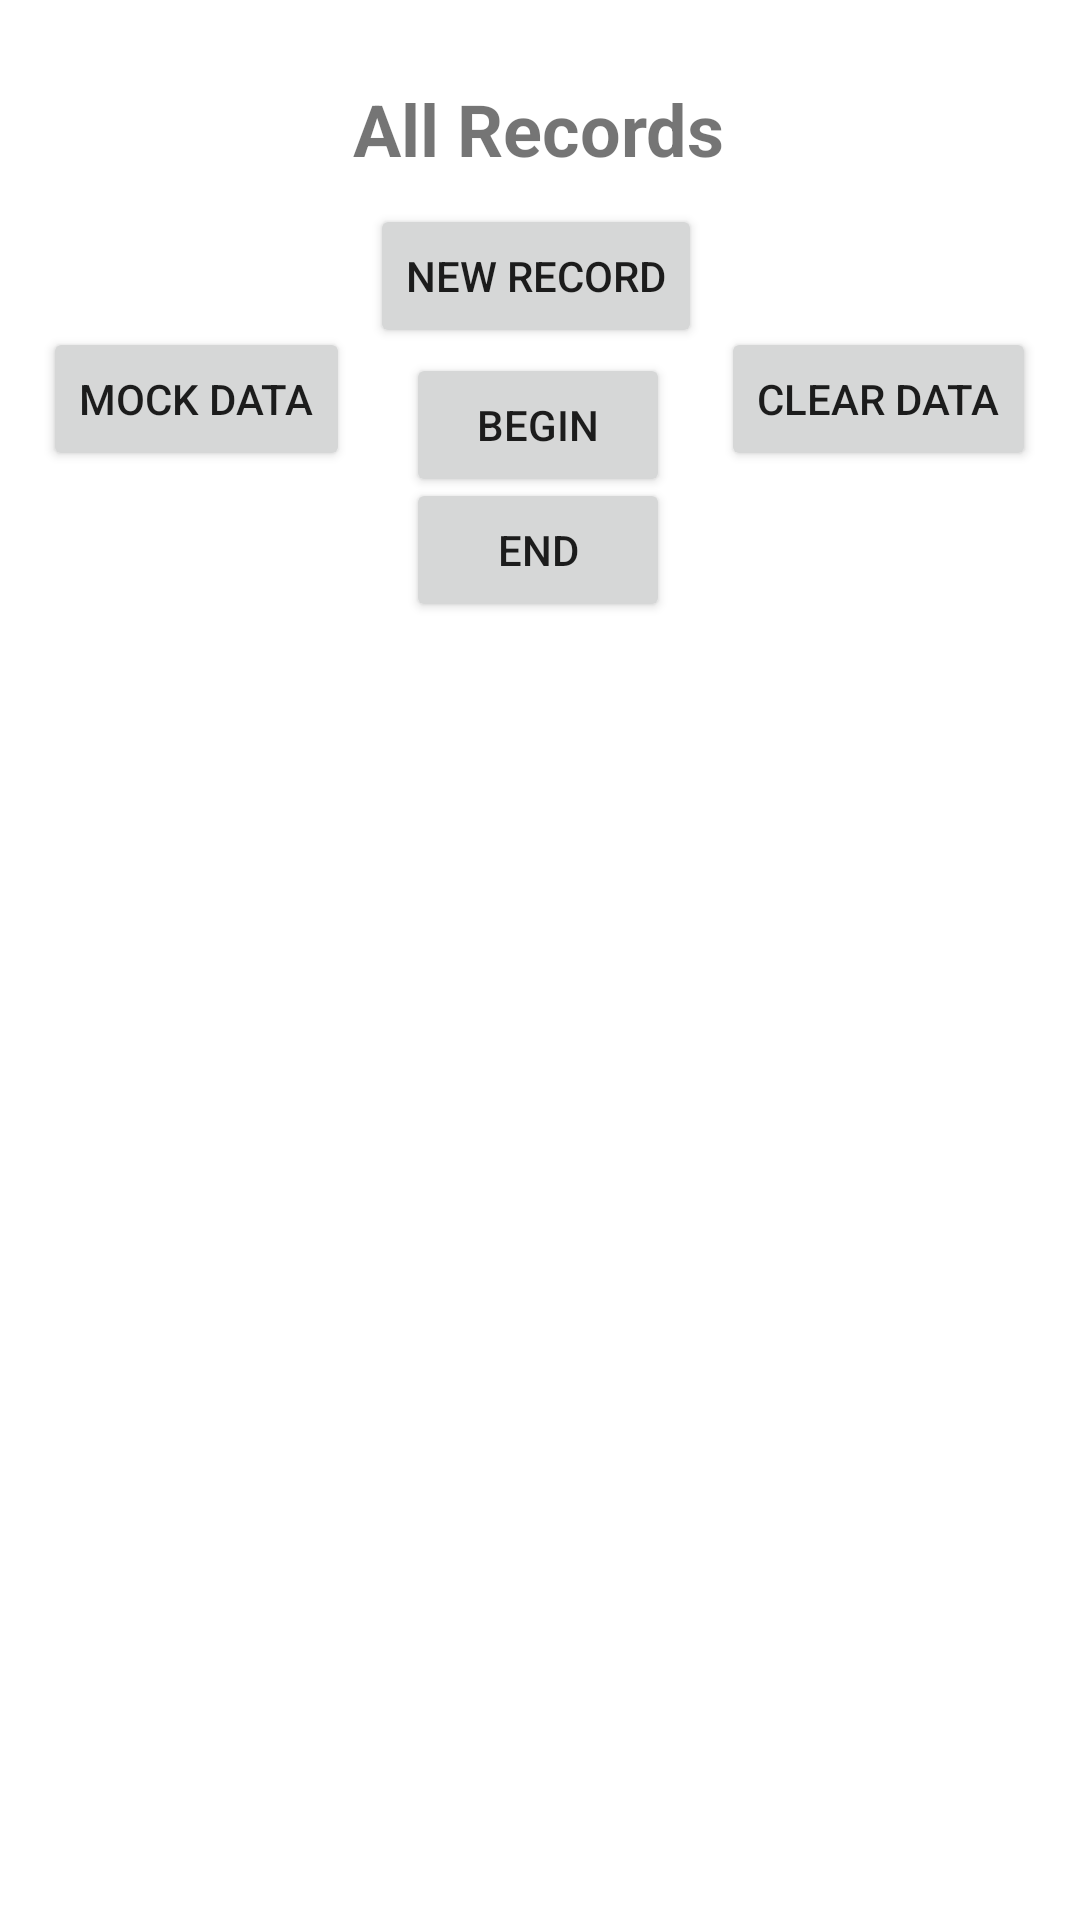

Write the Android layout XML for this screen, with the resource values it uses.
<!-- AndroidManifest.xml: application theme Theme.RecordsCRUDmyAPI -->
<!-- res/layout/activity_main.xml -->
<?xml version="1.0" encoding="utf-8"?>
<androidx.constraintlayout.widget.ConstraintLayout xmlns:android="http://schemas.android.com/apk/res/android"
    xmlns:app="http://schemas.android.com/apk/res-auto"
    xmlns:tools="http://schemas.android.com/tools"
    android:layout_width="match_parent"
    android:layout_height="match_parent"
    tools:context=".MainActivity">

    <Button
        android:id="@+id/btnNewRecord"
        android:layout_width="wrap_content"
        android:layout_height="wrap_content"
        android:onClick="addRecordOnClick"
        android:text="New Record"
        app:layout_constraintBottom_toBottomOf="parent"
        app:layout_constraintEnd_toEndOf="parent"
        app:layout_constraintHorizontal_bias="0.494"
        app:layout_constraintStart_toStartOf="parent"
        app:layout_constraintTop_toTopOf="parent"
        app:layout_constraintVertical_bias="0.115" />

    <TextView
        android:id="@+id/textView"
        android:layout_width="wrap_content"
        android:layout_height="wrap_content"
        android:text="All Records"
        android:textSize="24sp"
        android:textStyle="bold"
        app:layout_constraintBottom_toBottomOf="parent"
        app:layout_constraintEnd_toEndOf="parent"
        app:layout_constraintHorizontal_bias="0.498"
        app:layout_constraintStart_toStartOf="parent"
        app:layout_constraintTop_toTopOf="parent"
        app:layout_constraintVertical_bias="0.044" />

    <androidx.recyclerview.widget.RecyclerView
        android:id="@+id/recordsRecycler"
        android:layout_width="379dp"
        android:layout_height="427dp"
        app:layout_constraintBottom_toBottomOf="parent"
        app:layout_constraintEnd_toEndOf="parent"
        app:layout_constraintHorizontal_bias="0.494"
        app:layout_constraintStart_toStartOf="parent"
        app:layout_constraintTop_toTopOf="parent"
        app:layout_constraintVertical_bias="0.934" />

    <Button
        android:id="@+id/btnMockData"
        android:layout_width="wrap_content"
        android:layout_height="wrap_content"
        android:onClick="addMockDataOnClick"
        android:text="Mock Data"
        app:layout_constraintBottom_toBottomOf="parent"
        app:layout_constraintEnd_toEndOf="parent"
        app:layout_constraintHorizontal_bias="0.055"
        app:layout_constraintStart_toStartOf="parent"
        app:layout_constraintTop_toTopOf="parent"
        app:layout_constraintVertical_bias="0.184" />

    <Button
        android:id="@+id/btnClearRecords"
        android:layout_width="wrap_content"
        android:layout_height="wrap_content"
        android:onClick="clearAllDataOnClick"
        android:text="CLEAR DATA"
        app:layout_constraintBottom_toBottomOf="parent"
        app:layout_constraintEnd_toEndOf="parent"
        app:layout_constraintHorizontal_bias="0.943"
        app:layout_constraintStart_toStartOf="parent"
        app:layout_constraintTop_toTopOf="parent"
        app:layout_constraintVertical_bias="0.184" />

    <Button
        android:id="@+id/btnBegin"
        android:layout_width="wrap_content"
        android:layout_height="wrap_content"
        android:onClick="scrollToTopOnClick"
        android:text="BEGIN"
        app:layout_constraintBottom_toBottomOf="parent"
        app:layout_constraintEnd_toEndOf="parent"
        app:layout_constraintHorizontal_bias="0.498"
        app:layout_constraintStart_toStartOf="parent"
        app:layout_constraintTop_toTopOf="parent"
        app:layout_constraintVertical_bias="0.199" />

    <Button
        android:id="@+id/btnEnd"
        android:layout_width="wrap_content"
        android:layout_height="wrap_content"
        android:onClick="scrollToBottomOnClick"
        android:text="END"
        app:layout_constraintBottom_toBottomOf="parent"
        app:layout_constraintEnd_toEndOf="parent"
        app:layout_constraintHorizontal_bias="0.498"
        app:layout_constraintStart_toStartOf="parent"
        app:layout_constraintTop_toTopOf="parent"
        app:layout_constraintVertical_bias="0.269" />
</androidx.constraintlayout.widget.ConstraintLayout>
<!-- resources referenced by this layout -->
<resources>
  <style name="Theme.RecordsCRUDmyAPI" parent="Theme.MaterialComponents.DayNight.DarkActionBar">
          
          <item name="colorPrimary">@color/purple_500</item>
          <item name="colorPrimaryVariant">@color/purple_700</item>
          <item name="colorOnPrimary">@color/white</item>
          
          <item name="colorSecondary">@color/teal_200</item>
          <item name="colorSecondaryVariant">@color/teal_700</item>
          <item name="colorOnSecondary">@color/black</item>
          
          <item name="android:statusBarColor">?attr/colorPrimaryVariant</item>
          
      </style>
  <!-- not gathered from this repository: default colours our renderer supplied (Android Studio template values) -->
  <color name="purple_500">#FF6200EE</color>
  <color name="purple_700">#FF3700B3</color>
  <color name="teal_200">#FF03DAC5</color>
  <color name="teal_700">#FF018786</color>
  <color name="black">#FF000000</color>
  <color name="white">#FFFFFFFF</color>
</resources>
